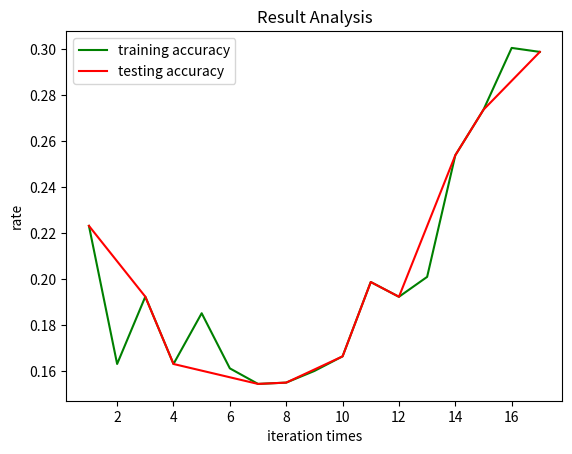

Python code for this plot:
# -*- coding: UTF-8 -*-

# python 一个折线图绘制多个曲线

import matplotlib.pyplot as plt

y = [0.22309655307629433, 0.16298849136246618, 0.19227871415017908, 0.16297582655889586, 0.18507187522501553,
     0.16106665792670294, 0.15430053215971723, 0.15487257090151027, 0.15994159691728851, 0.16630057214607502,
     0.19865732863970464, 0.19222635905523305, 0.2008913597505369, 0.25384105865990381, 0.27366718565898385,
     0.30055763752054754, 0.29882783452175343]
f = [0.23309655307629433, 0.16598849136246618, 0.19227871415017908, 0.16297582655889586, 0.19507187522501553,
     0.17106665792670294, 0.15430053215971723, 0.15087257090151027, 0.15904159691728851, 0.16630057214607502,
     0.19865732863970464, 0.17222635905523305, 0.2108913597505369, 0.25384105865990381, 0.27366718565898385,
     0.31055763752054754, 0.28882783452175343]

h = [0.22309655307629433, 0.19227871415017908, 0.16297582655889586,
     0.15430053215971723, 0.15487257090151027, 0.16630057214607502,
     0.19865732863970464, 0.19222635905523305, 0.25384105865990381, 0.27366718565898385,
     0.29882783452175343]

x = [1,3,4,7,8,10,11,12,14,15,17]

# 开始画图

plt.title('Result Analysis')
plt.plot(range(1, len(y)+1), y, color='green', label='training accuracy')
plt.plot(x, h, color='red', label='testing accuracy')
# plt.plot(x_axix, train_pn_dis, color='skyblue', label='PN distance')
# plt.plot(x_axix, thresholds, color='blue', label='threshold')
plt.legend()  # 显示图例
plt.xlabel('iteration times')
plt.ylabel('rate')
plt.show()

